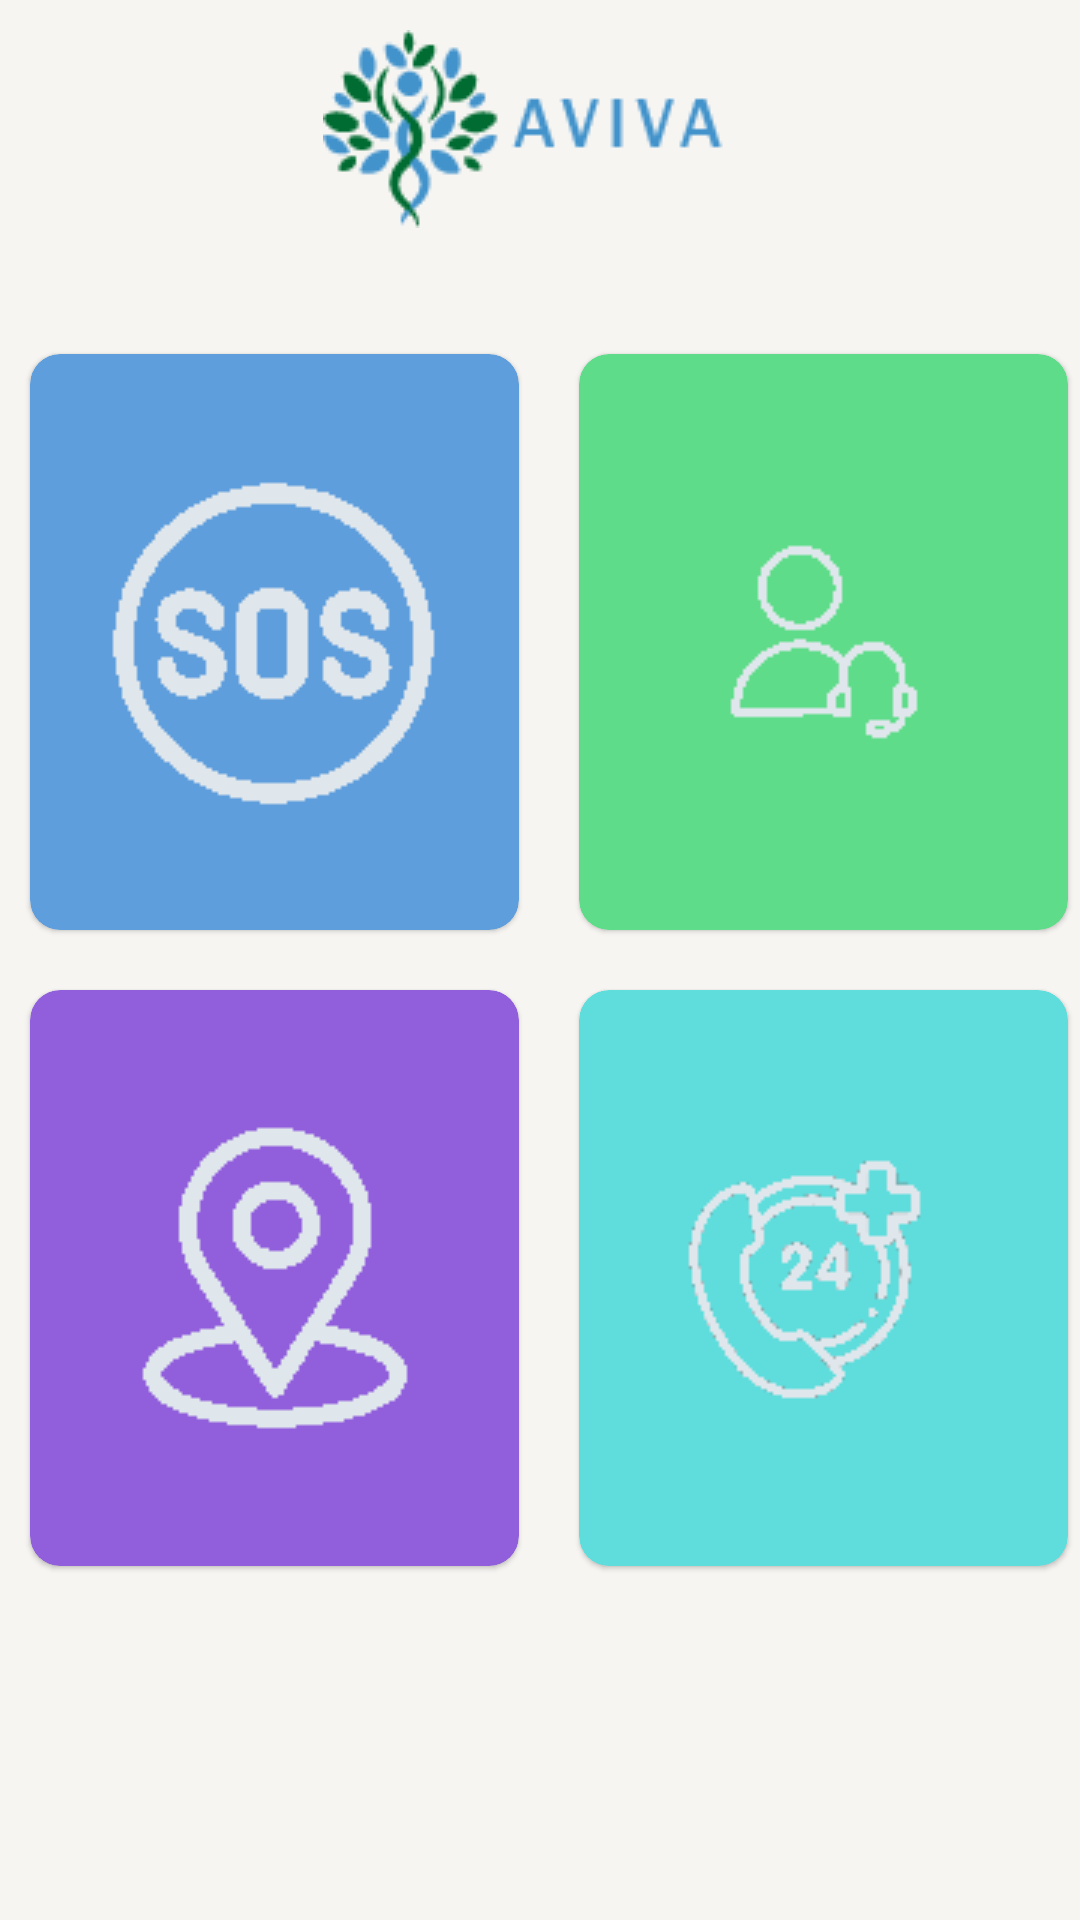

Android layout source for this screen:
<!-- AndroidManifest.xml: application theme Theme.Aviva -->
<!-- res/layout/fragment_main.xml -->
<?xml version="1.0" encoding="utf-8"?>
<androidx.constraintlayout.widget.ConstraintLayout xmlns:android="http://schemas.android.com/apk/res/android"
    xmlns:tools="http://schemas.android.com/tools"
    android:layout_width="match_parent"
    android:layout_height="match_parent"
    xmlns:app="http://schemas.android.com/apk/res-auto"
    tools:context=".MainFragment"
    android:background="@color/sliver"
    >

    <ImageView
        android:paddingTop="10dp"
        app:layout_constraintTop_toTopOf="parent"
        app:layout_constraintStart_toStartOf="parent"
        app:layout_constraintEnd_toEndOf="parent"
        android:layout_width="wrap_content"
        android:layout_height="wrap_content"
        android:src="@drawable/aviva2"/>

    <LinearLayout
        app:layout_constraintStart_toStartOf="parent"
        app:layout_constraintBottom_toBottomOf="parent"
        app:layout_constraintEnd_toEndOf="parent"
        android:gravity="center"
        android:layout_width="match_parent"
        android:layout_height="match_parent">

        <LinearLayout
            android:layout_width="wrap_content"
            android:layout_height="wrap_content"
            android:orientation="vertical">

            <FrameLayout
                android:layout_width="wrap_content"
                android:layout_height="wrap_content"
                >
                <com.google.android.material.card.MaterialCardView
                    android:layout_width="163dp"
                    android:layout_height="192dp"
                    android:layout_margin="10dp"
                    android:elevation="2dp"
                    app:cardCornerRadius="10dp"
                    android:backgroundTint="@color/blue">
                    <LinearLayout
                        android:gravity="center"
                        android:layout_width="match_parent"
                        android:layout_height="match_parent"
                        android:orientation="vertical">
                        <ImageButton
                            android:id="@+id/calls_image_button"
                            android:src="@drawable/sos"
                            android:background="@null"
                            android:layout_width="wrap_content"
                            android:layout_height="wrap_content"
                            />

                    </LinearLayout>
                </com.google.android.material.card.MaterialCardView>
            </FrameLayout>

            <FrameLayout
                android:layout_width="wrap_content"
                android:layout_height="wrap_content"
                >
                <com.google.android.material.card.MaterialCardView
                    android:layout_width="163dp"
                    android:layout_height="192dp"
                    android:layout_margin="10dp"
                    android:elevation="2dp"
                    app:cardCornerRadius="10dp"
                    android:backgroundTint="@color/purple">
                    <LinearLayout
                        android:gravity="center"
                        android:layout_width="match_parent"
                        android:layout_height="match_parent"
                        android:orientation="vertical">
                        <ImageButton
                            android:id="@+id/reports_image_button"
                            android:src="@drawable/location"
                            android:background="@null"
                            android:layout_width="wrap_content"
                            android:layout_height="wrap_content"/>

                    </LinearLayout>
                </com.google.android.material.card.MaterialCardView>
            </FrameLayout>

        </LinearLayout>



        <LinearLayout
            android:layout_width="wrap_content"
            android:layout_height="wrap_content"
            android:orientation="vertical">

            <FrameLayout
                android:layout_width="wrap_content"
                android:layout_height="wrap_content"
                >
                <com.google.android.material.card.MaterialCardView
                    android:layout_width="163dp"
                    android:layout_height="192dp"
                    android:layout_margin="10dp"
                    android:elevation="2dp"
                    app:cardCornerRadius="10dp"
                    android:backgroundTint="@color/lightgreen">
                    <LinearLayout
                        android:gravity="center"
                        android:layout_width="match_parent"
                        android:layout_height="match_parent"
                        android:orientation="vertical">
                        <ImageButton
                            android:id="@+id/tasks_image_button"
                            android:src="@drawable/user"
                            android:background="@null"
                            android:layout_width="wrap_content"
                            android:layout_height="wrap_content"/>

                    </LinearLayout>
                </com.google.android.material.card.MaterialCardView>
            </FrameLayout>

            <FrameLayout
                app:layout_constraintStart_toStartOf="parent"
                app:layout_constraintTop_toTopOf="parent"
                android:layout_width="wrap_content"
                android:layout_height="wrap_content"
                >
                <com.google.android.material.card.MaterialCardView
                    android:layout_width="163dp"
                    android:layout_height="192dp"
                    android:layout_margin="10dp"
                    android:elevation="2dp"
                    app:cardCornerRadius="10dp"
                    android:backgroundTint="@color/light_blue">
                    <LinearLayout
                        android:gravity="center"
                        android:layout_width="match_parent"
                        android:layout_height="match_parent"
                        android:orientation="vertical">
                        <ImageButton
                            android:id="@+id/attendance_image_button"
                            android:src="@drawable/emergency_call"
                            android:background="@null"
                            android:layout_width="wrap_content"
                            android:layout_height="wrap_content"/>

                    </LinearLayout>
                </com.google.android.material.card.MaterialCardView>
            </FrameLayout>

        </LinearLayout>

    </LinearLayout>


</androidx.constraintlayout.widget.ConstraintLayout>
<!-- resources referenced by this layout -->
<resources>
  <color name="blue">#5F9EDC</color>
  <color name="light_blue">#5FDCDC</color>
  <color name="lightgreen">#5FDC89</color>
  <color name="purple">#915FDC</color>
  <color name="sliver">#F7F5F2</color>
  <!-- drawable aviva2: png bitmap (drawable-v24, 3399 bytes) -->
  <!-- drawable emergency_call: png bitmap (drawable-v24, 6657 bytes) -->
  <!-- drawable location: png bitmap (drawable-v24, 4961 bytes) -->
  <!-- drawable sos: png bitmap (drawable-v24, 4956 bytes) -->
  <!-- drawable user: png bitmap (drawable-v24, 4281 bytes) -->
  <style name="Theme.Aviva" parent="Theme.MaterialComponents.DayNight.NoActionBar">
          
          <item name="colorPrimary">@color/purple_500</item>
          <item name="colorPrimaryVariant">@color/purple_700</item>
          <item name="colorOnPrimary">@color/white</item>
          
          <item name="colorSecondary">@color/teal_200</item>
          <item name="colorSecondaryVariant">@color/teal_700</item>
          <item name="colorOnSecondary">@color/black</item>
          
          <item name="android:statusBarColor" tools:targetApi="l">?attr/colorPrimaryVariant</item>
          
      </style>
  <color name="purple_500">#FF6200EE</color>
  <color name="purple_700">#FF3700B3</color>
  <color name="white">#FFFFFFFF</color>
  <color name="teal_200">#FF03DAC5</color>
  <color name="teal_700">#FF018786</color>
  <color name="black">#FF000000</color>
</resources>
